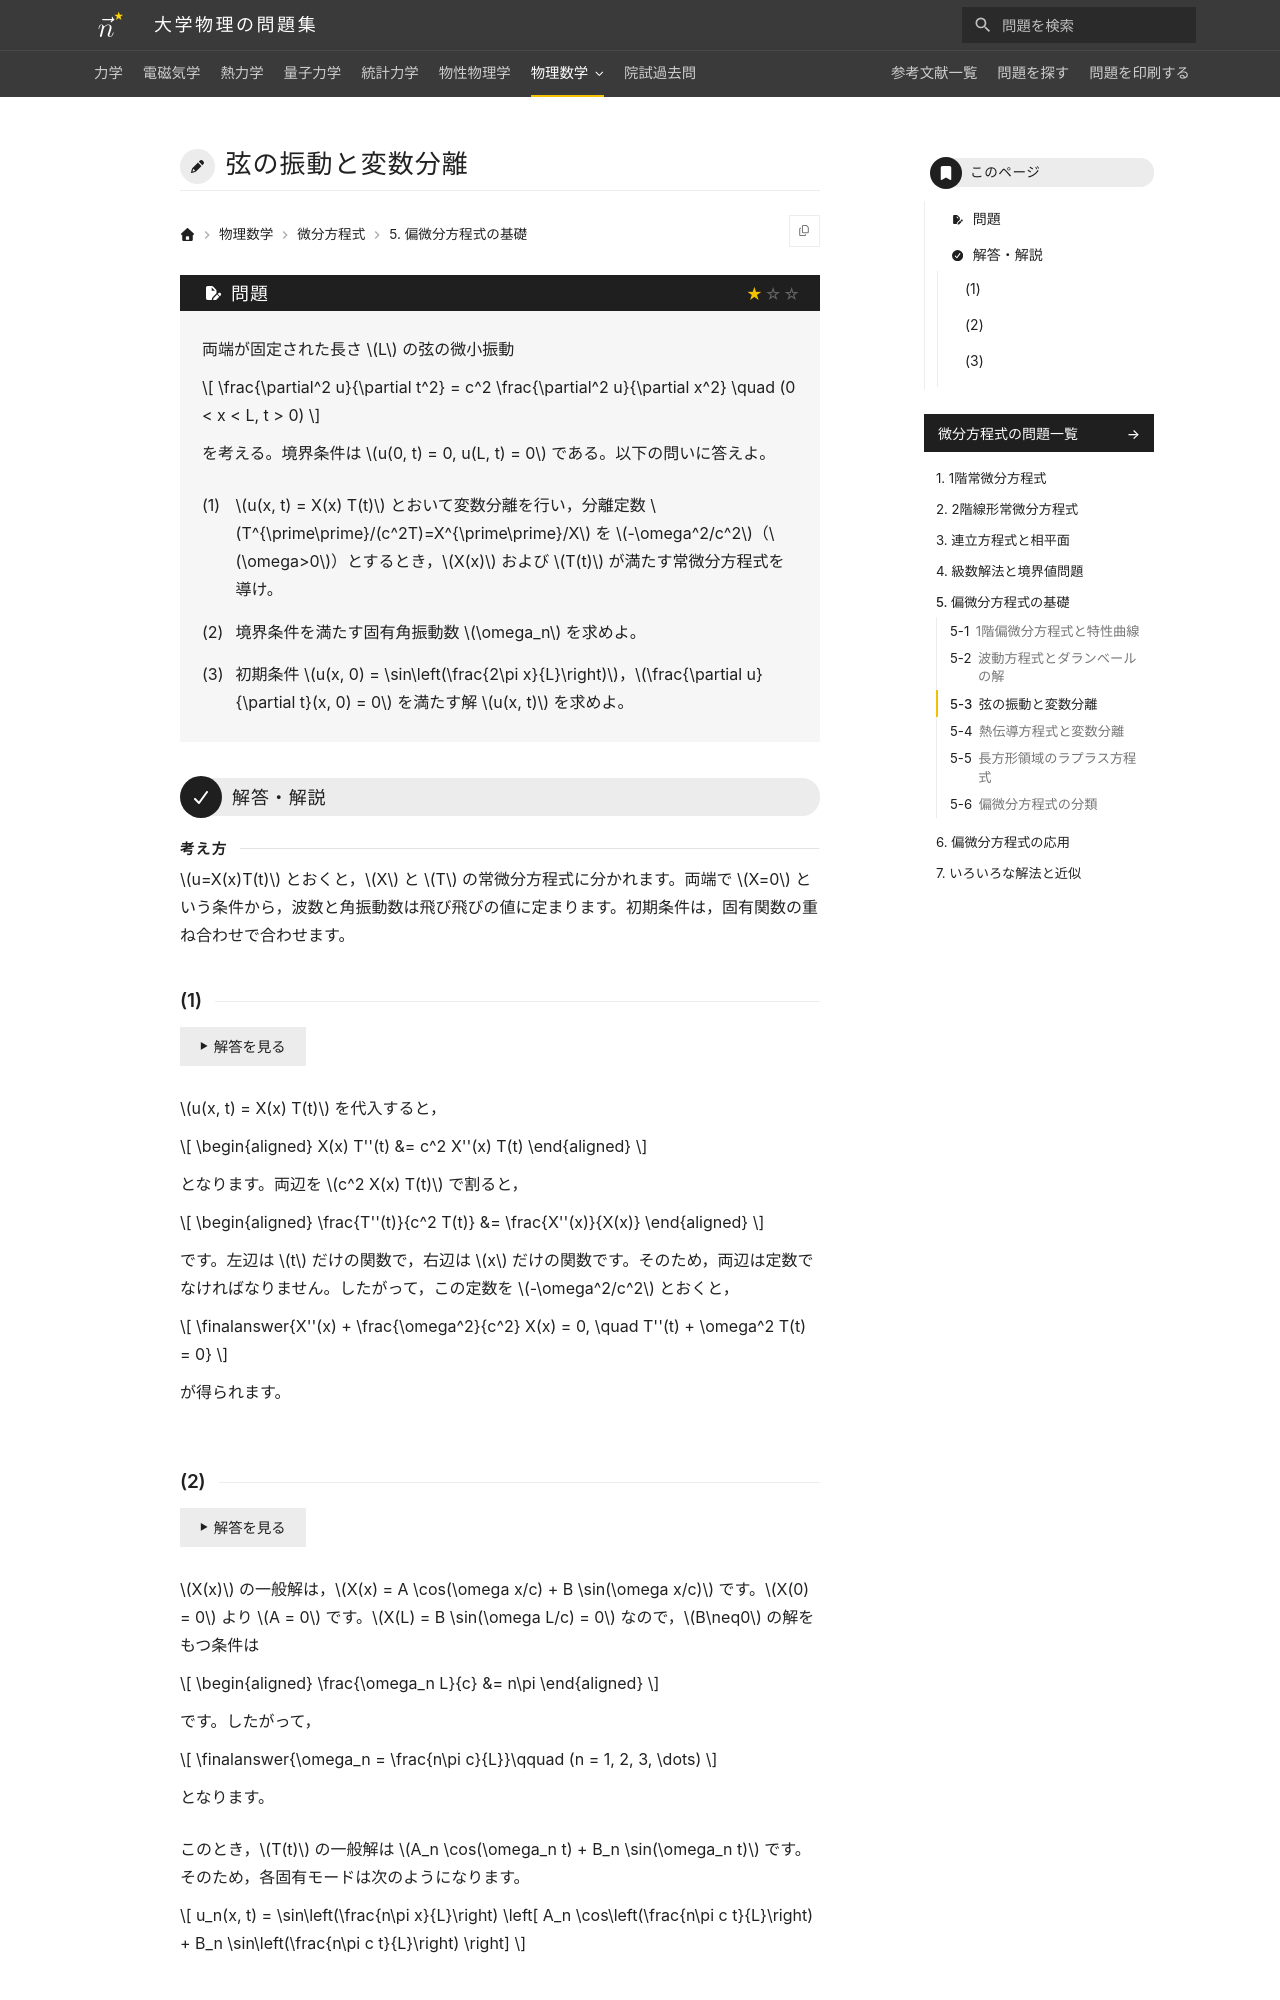

repository: Nanana-2/physics-site · page: 08differential_equations/05/05_030/index.html · generator: mkdocs

---
tags:
  - 基本
---

# 弦の振動と変数分離

## 問題
両端が固定された長さ $L$ の弦の微小振動

$$
\frac{\partial^2 u}{\partial t^2} = c^2 \frac{\partial^2 u}{\partial x^2} \quad (0 < x < L, t > 0)
$$

を考える。境界条件は $u(0, t) = 0, u(L, t) = 0$ である。以下の問いに答えよ。

(1) $u(x, t) = X(x) T(t)$ とおいて変数分離を行い，分離定数を $-\omega^2$（$\omega > 0$）とするとき，$X(x)$ および $T(t)$ が満たす常微分方程式を導け。

(2) 境界条件を満たす固有角振動数 $\omega_n$ を求めよ。

(3) 初期条件 $u(x, 0) = \sin\left(\frac{2\pi x}{L}\right)$，$\frac{\partial u}{\partial t}(x, 0) = 0$ を満たす解 $u(x, t)$ を求めよ。

---

## 解答・解説

### (1)
積の形の解を方程式に代入して両辺を変数ごとにまとめます。

$u(x, t) = X(x) T(t)$ を代入すると，

$$
\begin{aligned}
X(x) T''(t) &= c^2 X''(x) T(t)
\end{aligned}
$$

となります。

両辺を $c^2 X(x) T(t)$ で割ると，

$$
\begin{aligned}
\frac{T''(t)}{c^2 T(t)} &= \frac{X''(x)}{X(x)}
\end{aligned}
$$

となります。

左辺は $t$ のみ，右辺は $x$ のみの関数であるため，恒等的に定数でなければなりません。この定数を $-k^2 = -\frac{\omega^2}{c^2}$ とおくと，

$$
\finalanswer{X''(x) + \frac{\omega^2}{c^2} X(x) = 0, \quad T''(t) + \omega^2 T(t) = 0}
$$

が得られます。
